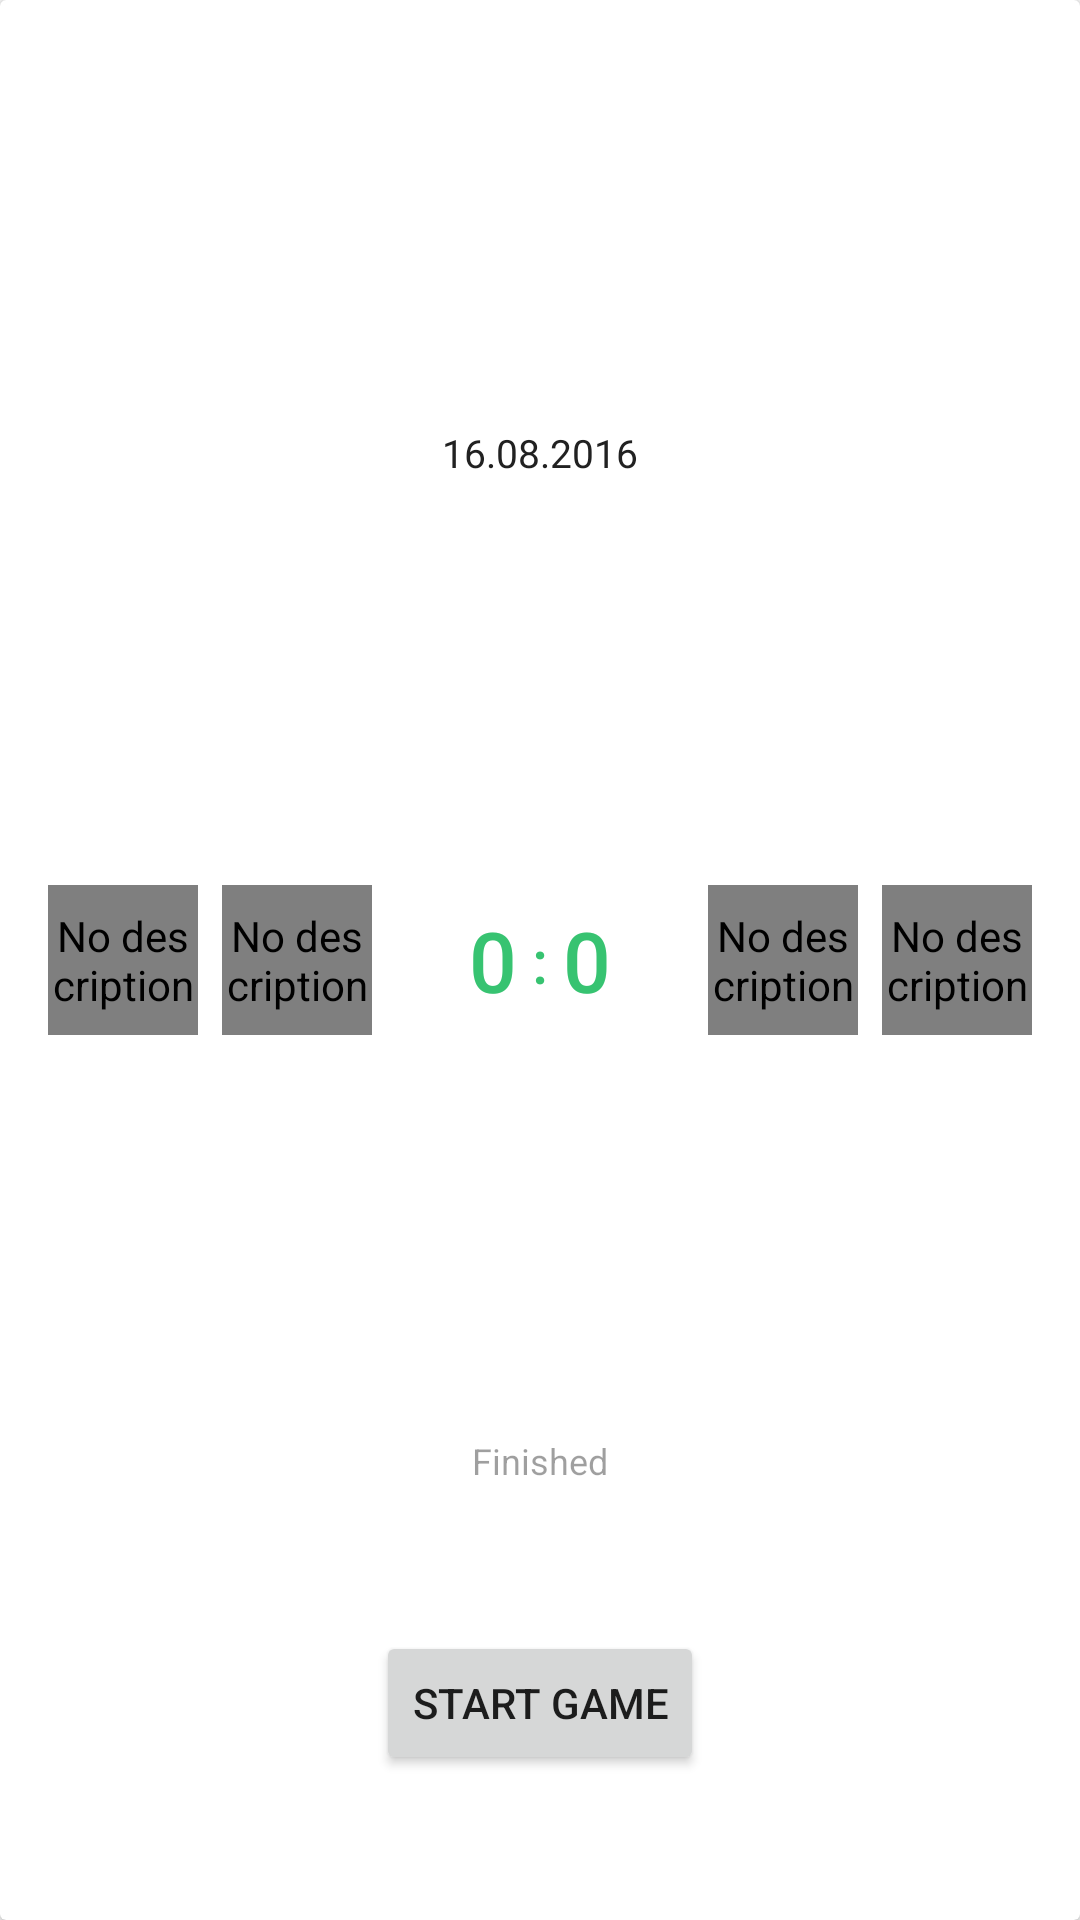

The Android layout XML behind this screen, and the referenced resources:
<!-- AndroidManifest.xml: application theme Theme.Baby.ActionBar -->
<!-- res/layout/game_pending_expand_item.xml -->
<?xml version="1.0" encoding="utf-8"?>
<android.support.v7.widget.CardView
    xmlns:android="http://schemas.android.com/apk/res/android"
    xmlns:app="http://schemas.android.com/apk/res-auto"
    android:layout_width="match_parent"
    android:layout_height="wrap_content"
    android:layout_marginBottom="2dp"
    app:cardPreventCornerOverlap="false">

    <android.support.constraint.ConstraintLayout
        android:layout_width="match_parent"
        android:layout_height="match_parent"
        android:layout_alignParentStart="true"
        android:layout_below="@+id/layout_top">

        <de.hdodenhof.circleimageview.CircleImageView
            android:id="@+id/img_player_red_attack"
            android:layout_width="50dp"
            android:layout_height="50dp"
            android:layout_marginBottom="8dp"
            android:layout_marginStart="16dp"
            android:layout_marginTop="8dp"
            android:contentDescription="@string/img_no_description"
            android:src="@drawable/ic_user"
            app:civ_border_width="0dp"
            app:layout_constraintBottom_toBottomOf="parent"
            app:layout_constraintLeft_toLeftOf="parent"
            app:layout_constraintTop_toTopOf="parent"/>

        <de.hdodenhof.circleimageview.CircleImageView
            android:id="@+id/img_player_red_defense"
            android:layout_width="50dp"
            android:layout_height="50dp"
            android:layout_marginBottom="8dp"
            android:layout_marginStart="8dp"
            android:layout_marginTop="8dp"
            android:contentDescription="@string/img_no_description"
            android:src="@drawable/ic_user"
            app:civ_border_width="0dp"
            app:layout_constraintBottom_toBottomOf="parent"
            app:layout_constraintLeft_toRightOf="@+id/img_player_red_attack"
            app:layout_constraintTop_toTopOf="parent"/>

        <TextView
            android:id="@+id/tv_score_separator"
            android:layout_width="wrap_content"
            android:layout_height="wrap_content"
            android:layout_marginBottom="8dp"
            android:layout_marginLeft="0dp"
            android:layout_marginRight="0dp"
            android:layout_marginTop="8dp"
            android:text="@string/game_over_score_separator"
            android:textAppearance="@style/TextAppearance.AppCompat.Title"
            android:textColor="@color/colorPrimary"
            app:layout_constraintBottom_toBottomOf="parent"
            app:layout_constraintLeft_toLeftOf="parent"
            app:layout_constraintRight_toRightOf="parent"
            app:layout_constraintTop_toTopOf="parent"/>

        <TextView
            android:id="@+id/tv_score_red"
            android:layout_width="wrap_content"
            android:layout_height="wrap_content"
            android:layout_marginBottom="8dp"
            android:layout_marginEnd="5dp"
            android:layout_marginTop="8dp"
            android:text="@string/game_over_initial_score"
            android:textAppearance="@style/TextAppearance.AppCompat.Title"
            android:textColor="@color/colorPrimary"
            android:textSize="28sp"
            app:layout_constraintBottom_toBottomOf="parent"
            app:layout_constraintRight_toLeftOf="@+id/tv_score_separator"
            app:layout_constraintTop_toTopOf="parent"/>

        <TextView
            android:id="@+id/tv_score_blue"
            android:layout_width="wrap_content"
            android:layout_height="wrap_content"
            android:layout_marginBottom="8dp"
            android:layout_marginStart="5dp"
            android:layout_marginTop="8dp"
            android:text="@string/game_over_initial_score"
            android:textAppearance="@style/TextAppearance.AppCompat.Title"
            android:textColor="@color/colorPrimary"
            android:textSize="28sp"
            app:layout_constraintBottom_toBottomOf="parent"
            app:layout_constraintLeft_toRightOf="@+id/tv_score_separator"
            app:layout_constraintTop_toTopOf="parent"/>

        <de.hdodenhof.circleimageview.CircleImageView
            android:id="@+id/img_player_blue_attack"
            android:layout_width="50dp"
            android:layout_height="50dp"
            android:layout_marginBottom="8dp"
            android:layout_marginEnd="8dp"
            android:layout_marginTop="8dp"
            android:contentDescription="@string/img_no_description"
            android:src="@drawable/ic_user"
            android:textSize="28sp"
            app:civ_border_width="0dp"
            app:layout_constraintBottom_toBottomOf="parent"
            app:layout_constraintRight_toLeftOf="@+id/img_player_blue_defense"
            app:layout_constraintTop_toTopOf="parent"/>

        <de.hdodenhof.circleimageview.CircleImageView
            android:id="@+id/img_player_blue_defense"
            android:layout_width="50dp"
            android:layout_height="50dp"
            android:layout_marginBottom="8dp"
            android:layout_marginEnd="16dp"
            android:layout_marginStart="8dp"
            android:layout_marginTop="8dp"
            android:contentDescription="@string/img_no_description"
            android:src="@drawable/ic_user"
            app:civ_border_width="0dp"
            app:layout_constraintBottom_toBottomOf="parent"
            app:layout_constraintRight_toRightOf="parent"
            app:layout_constraintTop_toTopOf="parent"/>

        <TextView
            android:id="@+id/tv_game_date"
            android:layout_width="wrap_content"
            android:layout_height="wrap_content"
            android:layout_marginBottom="8dp"
            android:layout_marginLeft="8dp"
            android:layout_marginRight="8dp"
            android:layout_marginTop="8dp"
            android:text="16.08.2016"
            android:textSize="13sp"
            android:textColor="@color/colorPrimaryText"
            app:layout_constraintBottom_toTopOf="@+id/tv_score_blue"
            app:layout_constraintLeft_toLeftOf="parent"
            app:layout_constraintRight_toRightOf="parent"
            app:layout_constraintTop_toTopOf="parent"/>

        <TextView
            android:id="@+id/tv_game_state"
            android:layout_width="wrap_content"
            android:layout_height="wrap_content"
            android:layout_marginBottom="8dp"
            android:layout_marginLeft="8dp"
            android:layout_marginRight="8dp"
            android:layout_marginTop="8dp"
            android:textSize="12sp"
            android:text="@string/game_state_finished"
            android:alpha="0.7"
            app:layout_constraintBottom_toBottomOf="parent"
            app:layout_constraintLeft_toLeftOf="parent"
            app:layout_constraintRight_toRightOf="parent"
            app:layout_constraintTop_toBottomOf="@+id/tv_score_separator"/>

        <Button
            android:id="@+id/btn_start_game"
            android:layout_width="wrap_content"
            android:layout_height="wrap_content"
            android:layout_marginBottom="8dp"
            android:layout_marginEnd="8dp"
            android:layout_marginStart="8dp"
            android:layout_marginTop="8dp"
            android:text="@string/tournament_start_game"
            app:layout_constraintBottom_toBottomOf="parent"
            app:layout_constraintEnd_toEndOf="parent"
            app:layout_constraintStart_toStartOf="parent"
            app:layout_constraintTop_toBottomOf="@+id/tv_game_state" />

    </android.support.constraint.ConstraintLayout>


</android.support.v7.widget.CardView>
<!-- resources referenced by this layout -->
<resources>
  <color name="colorPrimary">#37C371</color>
  <color name="colorPrimaryText">#212121</color>
  <!-- drawable ic_user (drawable) -->
  <vector xmlns:android="http://schemas.android.com/apk/res/android"
          android:width="512dp"
          android:height="512dp"
          android:viewportWidth="55.0"
          android:viewportHeight="55.0">
      <path
          android:pathData="M55,27.5C55,12.34 42.66,0 27.5,0S0,12.34 0,27.5c0,8.01 3.44,15.23 8.93,20.26l-0.03,0.02l0.89,0.75c0.06,0.05 0.12,0.09 0.18,0.14c0.47,0.39 0.96,0.77 1.47,1.13c0.16,0.12 0.32,0.23 0.49,0.35c0.53,0.37 1.08,0.72 1.64,1.05c0.12,0.07 0.25,0.14 0.37,0.21c0.61,0.35 1.24,0.68 1.88,0.98c0.05,0.02 0.09,0.04 0.14,0.06c2.09,0.97 4.32,1.68 6.65,2.11c0.06,0.01 0.12,0.02 0.18,0.03c0.72,0.13 1.46,0.22 2.2,0.29c0.09,0.01 0.18,0.01 0.27,0.02C26,54.96 26.74,55 27.5,55c0.75,0 1.49,-0.04 2.22,-0.1c0.09,-0.01 0.19,-0.01 0.28,-0.02c0.74,-0.07 1.46,-0.16 2.18,-0.29c0.06,-0.01 0.13,-0.02 0.19,-0.03c2.3,-0.41 4.49,-1.11 6.56,-2.06c0.08,-0.04 0.15,-0.07 0.23,-0.1c0.62,-0.29 1.22,-0.6 1.81,-0.94c0.15,-0.08 0.29,-0.17 0.44,-0.25c0.54,-0.32 1.07,-0.65 1.58,-1c0.19,-0.13 0.37,-0.26 0.55,-0.39c0.44,-0.32 0.87,-0.64 1.29,-0.98c0.09,-0.08 0.19,-0.14 0.28,-0.22l0.92,-0.76l-0.03,-0.02C51.52,42.8 55,35.55 55,27.5zM2,27.5C2,13.44 13.44,2 27.5,2S53,13.44 53,27.5c0,7.58 -3.33,14.39 -8.59,19.06c-0.29,-0.2 -0.59,-0.38 -0.89,-0.54l-8.47,-4.23c-0.76,-0.38 -1.23,-1.14 -1.23,-1.99v-2.96c0.2,-0.24 0.4,-0.52 0.62,-0.82c1.1,-1.55 1.98,-3.27 2.62,-5.12c1.27,-0.6 2.09,-1.86 2.09,-3.29v-3.55c0,-0.87 -0.32,-1.71 -0.89,-2.37v-4.67c0.05,-0.52 0.24,-3.45 -1.88,-5.86C34.52,9.06 31.54,8 27.5,8s-7.02,1.07 -8.87,3.17c-2.12,2.42 -1.93,5.35 -1.88,5.86v4.67c-0.57,0.66 -0.89,1.5 -0.89,2.37v3.55c0,1.1 0.49,2.13 1.34,2.82c0.81,3.17 2.48,5.57 3.09,6.39v2.89c0,0.82 -0.44,1.57 -1.16,1.96l-7.91,4.31c-0.25,0.14 -0.5,0.3 -0.75,0.48C5.28,41.79 2,35.02 2,27.5z"
          android:fillColor="#FFFFFF"/>
  </vector>
  <string name="game_over_initial_score">0</string>
  <string name="game_over_score_separator">:</string>
  <string name="game_state_finished">Finished</string>
  <string name="img_no_description">No description</string>
  <string name="tournament_start_game">Start game</string>
  <style name="Theme.Baby.ActionBar" parent="Theme.AppCompat.Light.DarkActionBar">
          
          <item name="android:windowActivityTransitions" tools:targetApi="lollipop">true</item>
  
          
          <item name="colorPrimary">@color/colorPrimary</item>
          <item name="colorPrimaryDark">@color/colorPrimaryDark</item>
          <item name="colorAccent">@color/colorAccent</item>
      </style>
  <color name="colorPrimaryDark">#37C371</color>
  <color name="colorAccent">#FFCC2A</color>
</resources>
